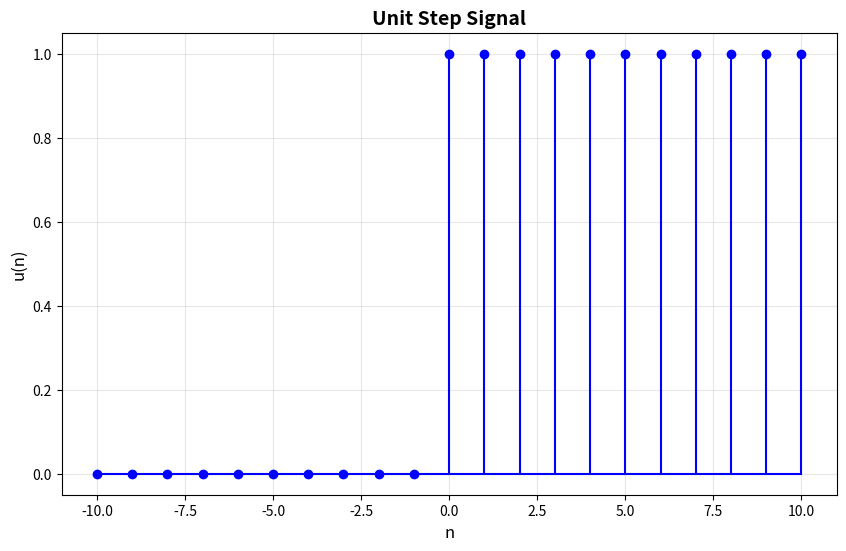
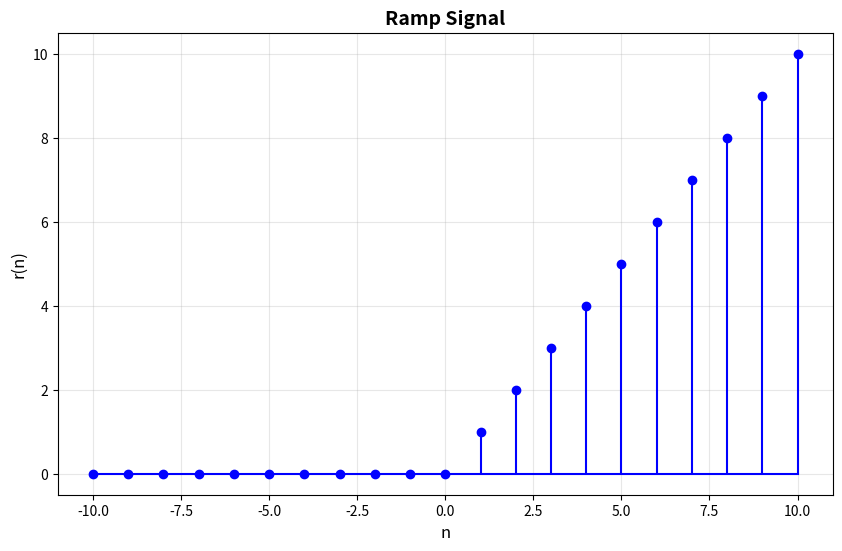
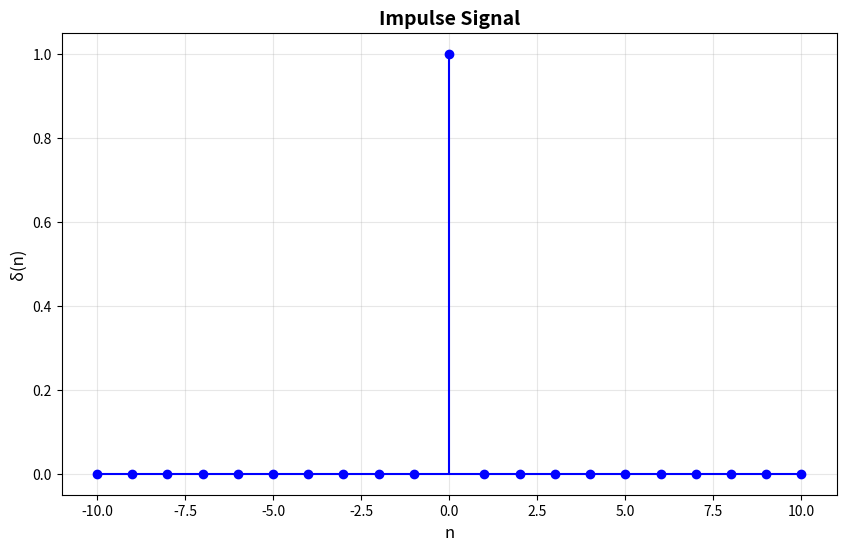
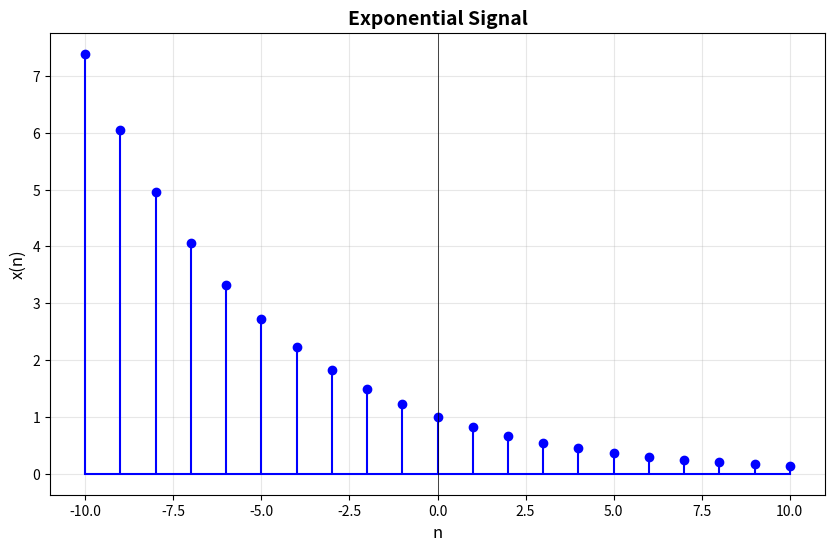

Write the Python code that produced these figures, in order.
# Sequence and Signal Generation in Python - EXP 12
# Generate unit step, ramp impulse and exponential signals in the range -10 to 10 and visualise the plot using python

import numpy as np
import matplotlib.pyplot as plt

def unit_step():
    """
    Unit Step Signal: u(n) = 1 for n >= 0, 0 for n < 0
    """
    n = np.arange(-10, 11)
    u = np.where(n >= 0, 1, 0)
    
    plt.figure(figsize=(10, 6))
    plt.stem(n, u, basefmt='blue', linefmt='blue', markerfmt='bo')
    plt.xlabel('n', fontsize=12)
    plt.ylabel('u(n)', fontsize=12)
    plt.title('Unit Step Signal', fontsize=14, fontweight='bold')
    plt.grid(True, alpha=0.3)
    plt.show()

def ramp():
    """
    Ramp Signal: r(n) = n for n >= 0, 0 for n < 0
    """
    n = np.arange(-10, 11)
    r = np.where(n >= 0, n, 0)
    
    plt.figure(figsize=(10, 6))
    plt.stem(n, r, basefmt='blue', linefmt='blue', markerfmt='bo')
    plt.xlabel('n', fontsize=12)
    plt.ylabel('r(n)', fontsize=12)
    plt.title('Ramp Signal', fontsize=14, fontweight='bold')
    plt.grid(True, alpha=0.3)
    plt.show()

def impulse():
    """
    Impulse Signal: δ(n) = 1 for n = 0, 0 otherwise
    """
    n = np.arange(-10, 11)
    delta = np.where(n == 0, 1, 0)
    
    plt.figure(figsize=(10, 6))
    plt.stem(n, delta, basefmt='blue', linefmt='blue', markerfmt='blue')
    plt.xlabel('n', fontsize=12)
    plt.ylabel('δ(n)', fontsize=12)
    plt.title('Impulse Signal', fontsize=14, fontweight='bold')
    plt.grid(True, alpha=0.3)
    plt.show()

def exponential():
    """
    Exponential Signal: x(n) = e^(a*n) for all n
    Using a = -0.2 for decaying exponential (e^(-0.2n))
    """
    n = np.arange(-10, 11)
    a = -0.2  # Negative for decay, positive for growth
    x = np.exp(a * n)
    plt.figure(figsize=(10, 6))
    plt.stem(n, x, basefmt='blue', linefmt='blue', markerfmt='blue')
    plt.xlabel('n', fontsize=12)
    plt.ylabel('x(n)', fontsize=12)
    plt.title('Exponential Signal', fontsize=14, fontweight='bold')
    plt.grid(True, alpha=0.3)
    plt.axvline(x=0, color='black', linewidth=0.5)
    plt.show()

# Test the functions
unit_step()
ramp()
impulse()
exponential()

